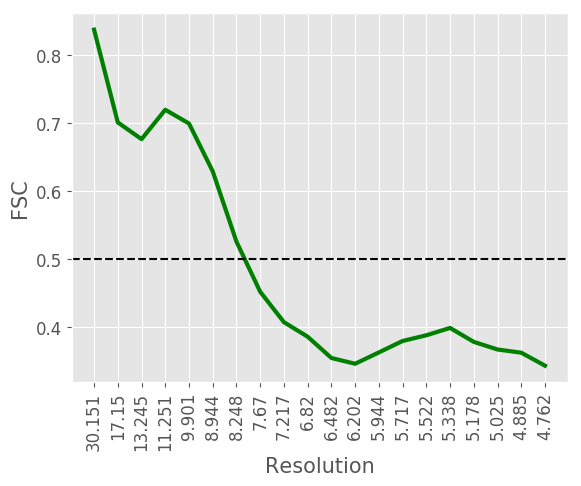

The table this chart was drawn from, first rows:
#resolution, fsc
30.15, 0.8378
17.15, 0.7014
13.25, 0.6768
11.25, 0.72
9.901, 0.6998
8.944, 0.6294
8.248, 0.526
7.67, 0.4523
7.217, 0.4076
6.82, 0.3862
6.482, 0.3549
6.202, 0.3464
5.944, 0.3631
5.717, 0.3799
5.522, 0.3883
5.338, 0.3991
5.178, 0.3786
5.025, 0.3674
4.885, 0.3627
4.762, 0.3436
